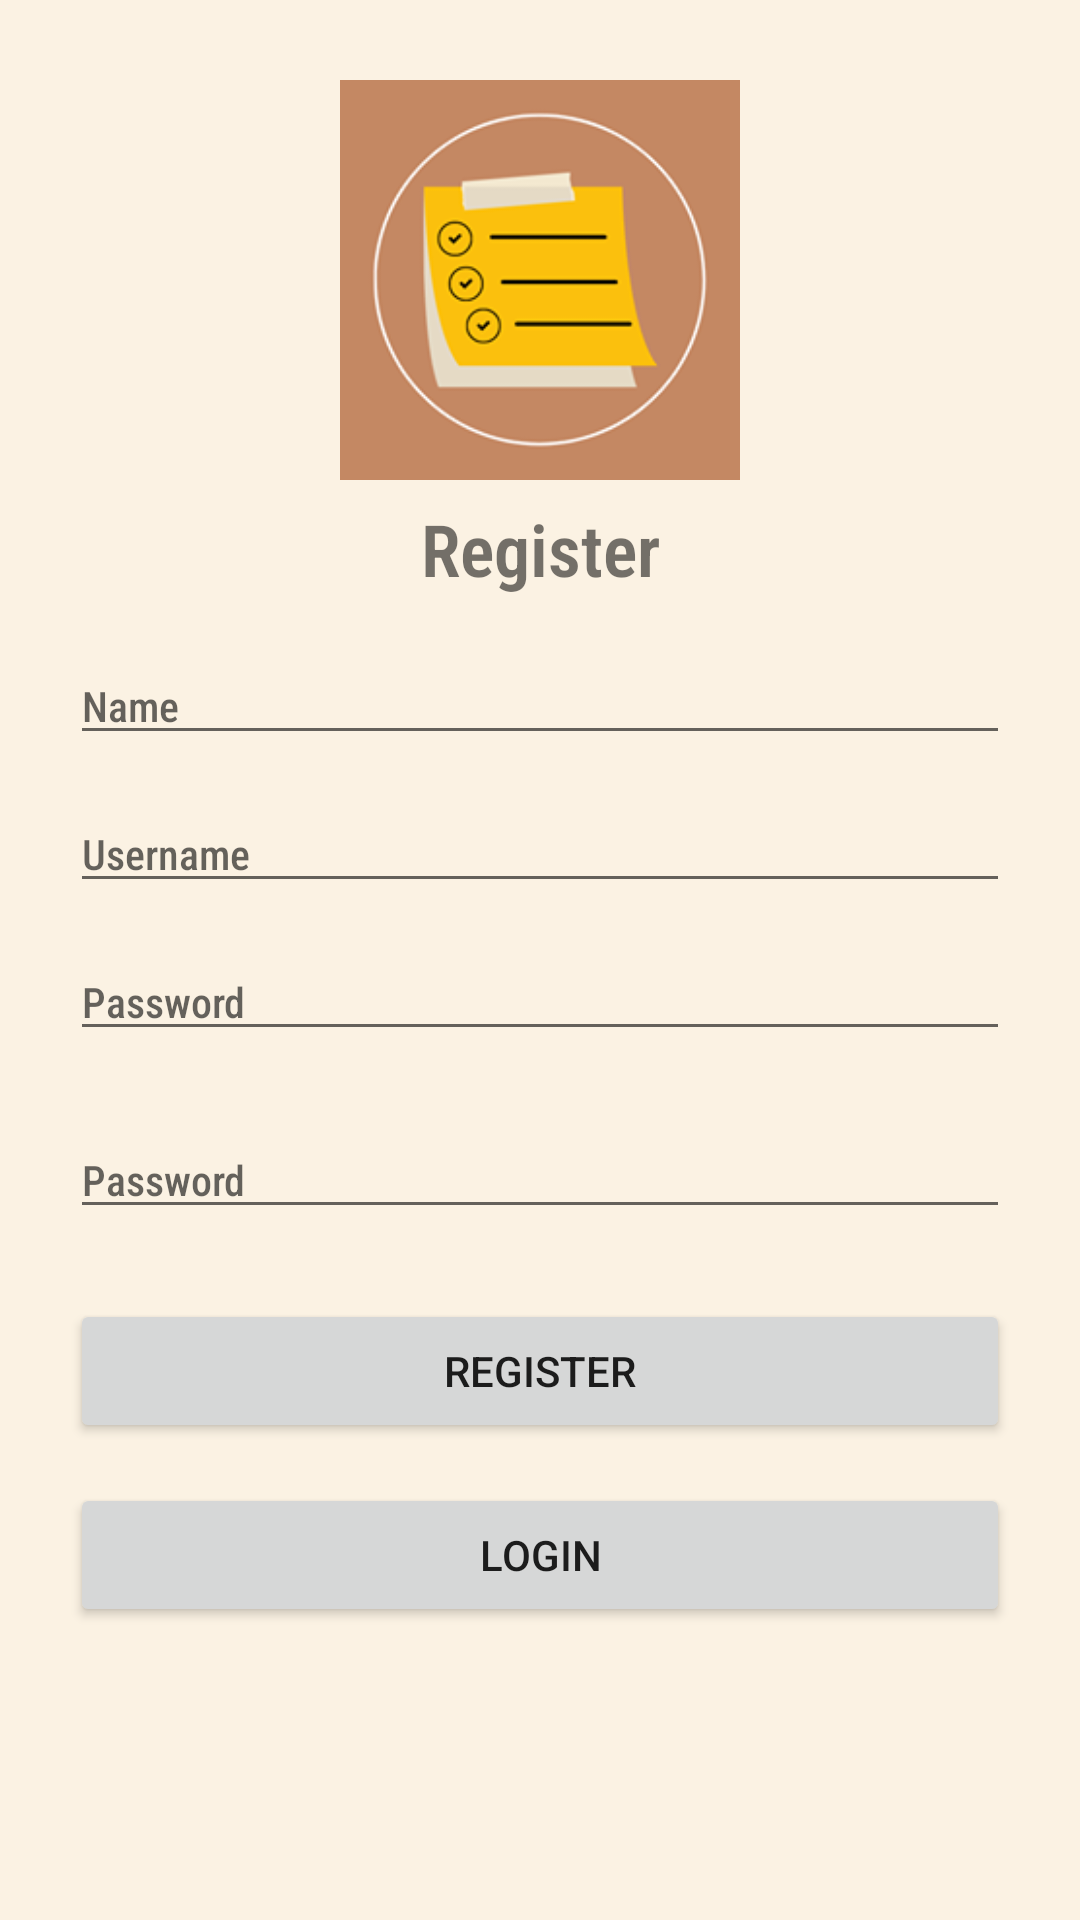

Android layout source for this screen:
<!-- AndroidManifest.xml: application theme Theme.Planner.NoActionBar -->
<!-- res/layout/register.xml -->
<?xml version="1.0" encoding="utf-8"?>
<LinearLayout xmlns:android="http://schemas.android.com/apk/res/android"
    xmlns:app="http://schemas.android.com/apk/res-auto"
    xmlns:tools="http://schemas.android.com/tools"
    android:layout_width="match_parent"
    android:layout_height="match_parent"
    android:background="#FBF2E3"
    android:gravity="center"
    android:orientation="vertical"
    android:paddingLeft="50px"
    android:paddingTop="80px"
    android:paddingRight="50px"
    android:paddingBottom="80px"
    tools:context=".ui.register.Register">

    <ImageView
        android:id="@+id/imageView3"
        android:layout_width="wrap_content"
        android:layout_height="69dp"
        android:layout_marginBottom="20px"
        android:layout_weight="1"
        app:srcCompat="@drawable/logo" />

    <TextView
        android:id="@+id/textView"
        android:layout_width="match_parent"
        android:layout_height="wrap_content"
        android:layout_marginBottom="30px"
        android:fontFamily="sans-serif-condensed-light"
        android:gravity="center"
        android:text="Register"
        android:textSize="24sp"
        android:textStyle="bold" />

    <EditText
        android:id="@+id/name"
        android:layout_width="match_parent"
        android:layout_height="wrap_content"
        android:layout_margin="20px"
        android:ems="10"
        android:fontFamily="sans-serif-condensed-medium"
        android:hint="Name"
        android:inputType="textPersonName"
        android:textSize="14sp" />

    <EditText
        android:id="@+id/username"
        android:layout_width="match_parent"
        android:layout_height="wrap_content"
        android:layout_margin="20px"
        android:ems="10"
        android:fontFamily="sans-serif-condensed-medium"
        android:hint="Username"
        android:inputType="textPersonName"
        android:textSize="14sp" />

    <EditText
        android:id="@+id/pwreg"
        android:layout_width="match_parent"
        android:layout_height="wrap_content"
        android:layout_marginStart="20px"
        android:layout_marginLeft="20px"
        android:layout_marginTop="20px"
        android:layout_marginEnd="20px"
        android:layout_marginRight="20px"
        android:layout_marginBottom="50px"
        android:ems="10"
        android:fontFamily="sans-serif-condensed-medium"
        android:hint="Password"
        android:inputType="textPassword"
        android:textSize="14sp" />

    <EditText
        android:id="@+id/pwreg2"
        android:layout_width="match_parent"
        android:layout_height="wrap_content"
        android:layout_marginStart="20px"
        android:layout_marginLeft="20px"
        android:layout_marginTop="20px"
        android:layout_marginEnd="20px"
        android:layout_marginRight="20px"
        android:layout_marginBottom="50px"
        android:ems="10"
        android:fontFamily="sans-serif-condensed-medium"
        android:hint="Password"
        android:inputType="textPassword"
        android:textSize="14sp" />

    <LinearLayout
        android:layout_width="match_parent"
        android:layout_height="wrap_content"
        android:background="#FBF2E3"
        android:orientation="horizontal">

        <Button
            android:id="@+id/willsave"
            android:layout_width="wrap_content"
            android:layout_height="wrap_content"
            android:layout_margin="20px"
            android:layout_weight="1"
            android:text="Register" />

    </LinearLayout>

    <LinearLayout
        android:layout_width="match_parent"
        android:layout_height="wrap_content"
        android:layout_weight="1"
        android:background="#FBF2E3"
        android:orientation="horizontal">

        <Button
            android:id="@+id/willsave3"
            android:layout_width="wrap_content"
            android:layout_height="wrap_content"
            android:layout_margin="20px"
            android:layout_weight="1"
            android:text="Login" />
    </LinearLayout>

</LinearLayout>
<!-- resources referenced by this layout -->
<resources>
  <!-- drawable logo: png bitmap (drawable-v24, 18292 bytes) -->
  <style name="Theme.Planner.NoActionBar">
          <item name="windowActionBar">false</item>
          <item name="windowNoTitle">true</item>
      </style>
</resources>
